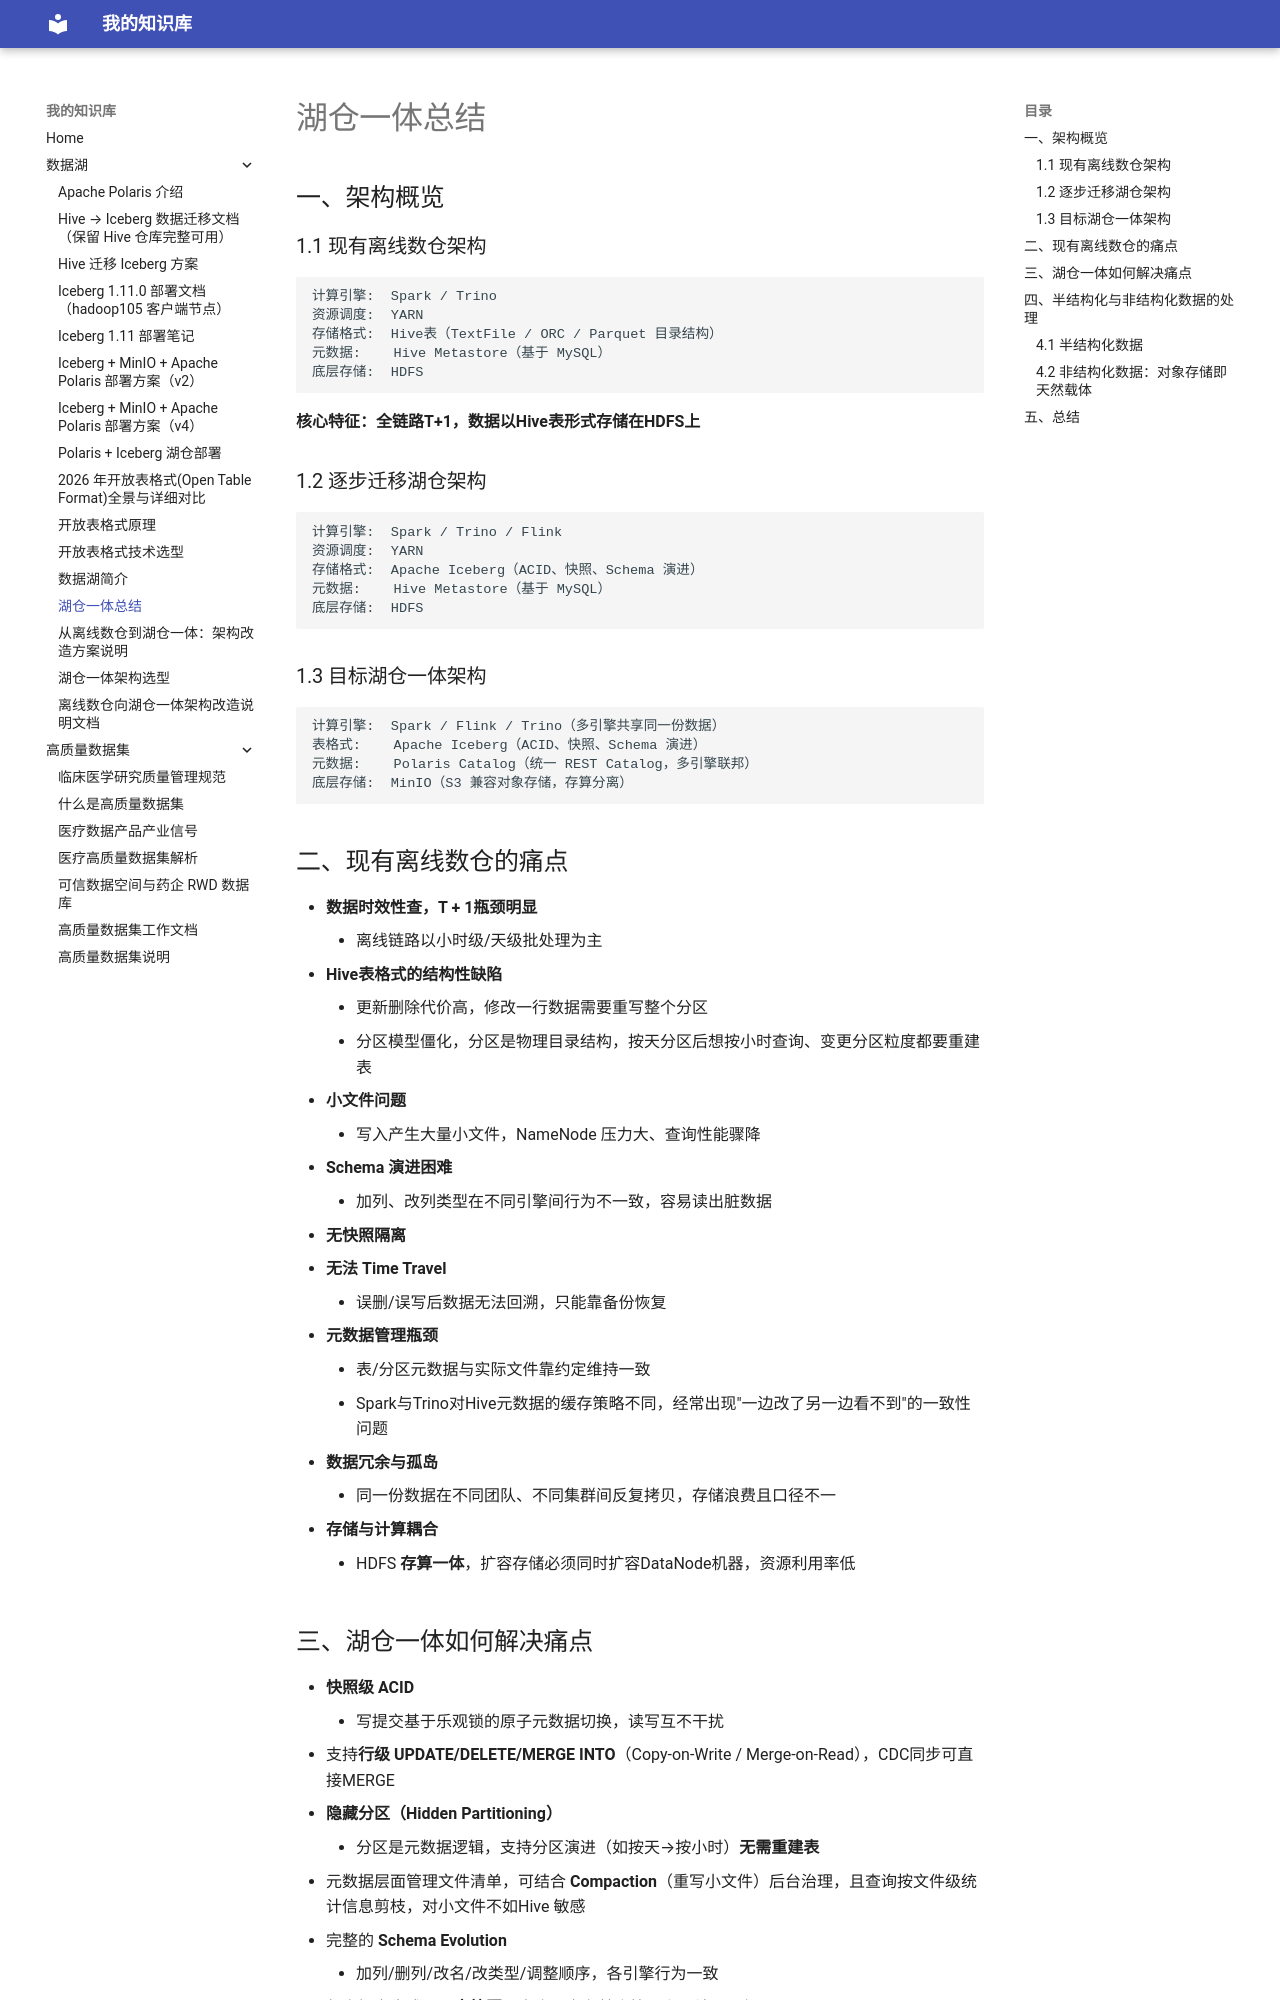

repository: SmallBird6/Material-for-MkDocs · page: 数据湖/湖仓一体总结/index.html · generator: mkdocs

# 湖仓一体总结

## 一、架构概览

### 1.1 现有离线数仓架构

```text
计算引擎:  Spark / Trino
资源调度:  YARN
存储格式:  Hive表（TextFile / ORC / Parquet 目录结构）
元数据:    Hive Metastore（基于 MySQL）
底层存储:  HDFS
```

**核心特征：全链路T+1，数据以Hive表形式存储在HDFS上**

### 1.2 逐步迁移湖仓架构

```text
计算引擎:  Spark / Trino / Flink
资源调度:  YARN
存储格式:  Apache Iceberg（ACID、快照、Schema 演进）
元数据:    Hive Metastore（基于 MySQL）
底层存储:  HDFS
```

### 1.3 目标湖仓一体架构

```text
计算引擎:  Spark / Flink / Trino（多引擎共享同一份数据）
表格式:    Apache Iceberg（ACID、快照、Schema 演进）
元数据:    Polaris Catalog（统一 REST Catalog，多引擎联邦）
底层存储:  MinIO（S3 兼容对象存储，存算分离）
```

## 二、现有离线数仓的痛点

- **数据时效性查，T + 1瓶颈明显**
	- 离线链路以小时级/天级批处理为主
- **Hive表格式的结构性缺陷**
	- 更新删除代价高，修改一行数据需要重写整个分区
	- 分区模型僵化，分区是物理目录结构，按天分区后想按小时查询、变更分区粒度都要重建表
- **小文件问题**
	- 写入产生大量小文件，NameNode 压力大、查询性能骤降
- **Schema 演进困难**
	- 加列、改列类型在不同引擎间行为不一致，容易读出脏数据
- **无快照隔离**
- **无法 Time Travel**
	- 误删/误写后数据无法回溯，只能靠备份恢复
- **元数据管理瓶颈**
	- 表/分区元数据与实际文件靠约定维持一致
	- Spark与Trino对Hive元数据的缓存策略不同，经常出现"一边改了另一边看不到"的一致性问题
- **数据冗余与孤岛**
	- 同一份数据在不同团队、不同集群间反复拷贝，存储浪费且口径不一
- **存储与计算耦合**
	- HDFS **存算一体**，扩容存储必须同时扩容DataNode机器，资源利用率低
